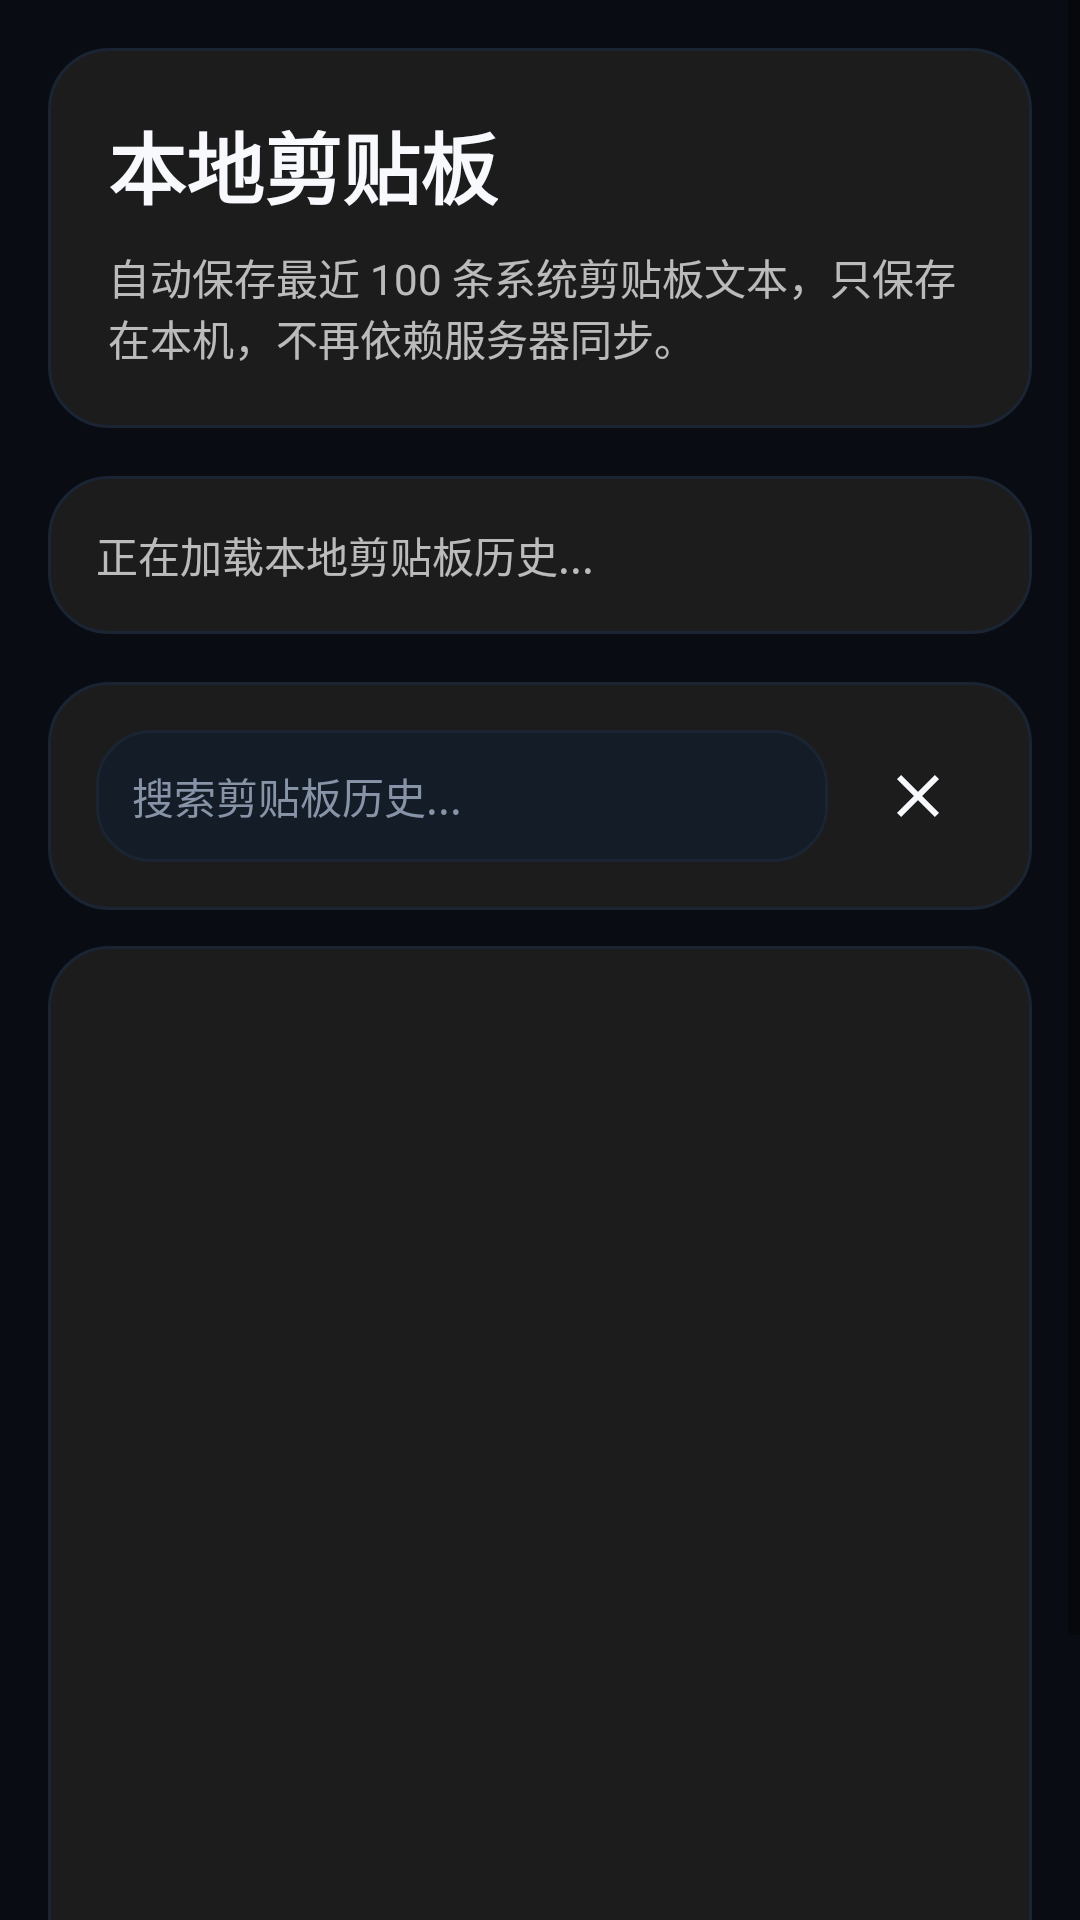

This screen was rendered from an Android layout file. Write that file and the resources it references.
<!-- AndroidManifest.xml: application theme Theme.Typeink -->
<!-- res/layout/activity_syncclipboard_settings.xml -->
<?xml version="1.0" encoding="utf-8"?>
<ScrollView xmlns:android="http://schemas.android.com/apk/res/android"
    android:layout_width="match_parent"
    android:layout_height="match_parent"
    android:background="@color/typeink_screen_background"
    android:fillViewport="true">

    <LinearLayout
        android:layout_width="match_parent"
        android:layout_height="wrap_content"
        android:orientation="vertical"
        android:padding="16dp">

        <LinearLayout
            android:layout_width="match_parent"
            android:layout_height="wrap_content"
            android:layout_marginBottom="16dp"
            android:background="@drawable/bg_typeink_result_card"
            android:orientation="vertical"
            android:padding="20dp">

            <TextView
                android:layout_width="wrap_content"
                android:layout_height="wrap_content"
                android:text="本地剪贴板"
                android:textColor="@color/typeink_text"
                android:textSize="26sp"
                android:textStyle="bold" />

            <TextView
                android:layout_width="match_parent"
                android:layout_height="wrap_content"
                android:layout_marginTop="8dp"
                android:text="自动保存最近 100 条系统剪贴板文本，只保存在本机，不再依赖服务器同步。"
                android:textColor="@color/typeink_text_secondary"
                android:textSize="14sp" />
        </LinearLayout>

        <TextView
            android:id="@+id/statusText"
            android:layout_width="match_parent"
            android:layout_height="wrap_content"
            android:layout_marginBottom="16dp"
            android:background="@drawable/bg_typeink_result_card"
            android:padding="16dp"
            android:text="正在加载本地剪贴板历史..."
            android:textColor="@color/typeink_text_secondary"
            android:textSize="14sp" />

        <LinearLayout
            android:layout_width="match_parent"
            android:layout_height="wrap_content"
            android:layout_marginBottom="12dp"
            android:background="@drawable/bg_typeink_result_card"
            android:gravity="center_vertical"
            android:orientation="horizontal"
            android:padding="16dp">

            <EditText
                android:id="@+id/searchEditText"
                android:layout_width="0dp"
                android:layout_height="44dp"
                android:layout_weight="1"
                android:background="@drawable/bg_typeink_input_field"
                android:hint="搜索剪贴板历史..."
                android:paddingHorizontal="12dp"
                android:textColor="@color/typeink_text"
                android:textColorHint="@color/typeink_muted"
                android:textSize="14sp" />

            <ImageButton
                android:id="@+id/clearButton"
                android:layout_width="44dp"
                android:layout_height="44dp"
                android:layout_marginStart="8dp"
                android:background="?attr/selectableItemBackgroundBorderless"
                android:contentDescription="清空历史"
                android:src="@drawable/ic_clear" />
        </LinearLayout>

        <ListView
            android:id="@+id/historyListView"
            android:layout_width="match_parent"
            android:layout_height="420dp"
            android:background="@drawable/bg_typeink_result_card"
            android:divider="@color/typeink_border"
            android:dividerHeight="1dp" />
    </LinearLayout>
</ScrollView>
<!-- resources referenced by this layout -->
<resources>
  <color name="typeink_border">#1AFFFFFF</color>
  <color name="typeink_muted">#8793A6</color>
  <color name="typeink_screen_background">#090C12</color>
  <color name="typeink_text">#F7F9FC</color>
  <color name="typeink_text_secondary">#B3FFFFFF</color>
  <!-- drawable bg_typeink_input_field (drawable) -->
  <?xml version="1.0" encoding="utf-8"?>
  <shape xmlns:android="http://schemas.android.com/apk/res/android"
      android:shape="rectangle">
      <solid android:color="@color/typeink_key_surface" />
      <corners android:radius="18dp" />
      <stroke
          android:width="1dp"
          android:color="@color/typeink_border_soft" />
  </shape>
  <!-- drawable bg_typeink_result_card (drawable) -->
  <?xml version="1.0" encoding="utf-8"?>
  <shape xmlns:android="http://schemas.android.com/apk/res/android"
      android:shape="rectangle">
      <solid android:color="@color/typeink_surface_elevated" />
      <corners android:radius="20dp" />
      <stroke
          android:width="1dp"
          android:color="@color/typeink_border_soft" />
  </shape>
  <!-- drawable ic_clear (drawable) -->
  <?xml version="1.0" encoding="utf-8"?>
  <vector xmlns:android="http://schemas.android.com/apk/res/android"
      android:width="24dp"
      android:height="24dp"
      android:viewportWidth="24"
      android:viewportHeight="24"
      android:tint="#F7F9FC">
      <path
          android:fillColor="#F7F9FC"
          android:pathData="M19,6.41L17.59,5 12,10.59 6.41,5 5,6.41 10.59,12 5,17.59 6.41,19 12,13.41 17.59,19 19,17.59 13.41,12z"/>
  </vector>
  <style name="Theme.Typeink" parent="Theme.MaterialComponents.DayNight.NoActionBar">
          <item name="colorPrimary">@color/typeink_accent_start</item>
          <item name="colorPrimaryVariant">@color/typeink_accent_end</item>
          <item name="colorOnPrimary">@color/typeink_text</item>
          <item name="android:statusBarColor">@color/typeink_screen_background</item>
          <item name="android:navigationBarColor">@color/typeink_screen_background</item>
          <item name="android:windowLightStatusBar" tools:targetApi="23">false</item>
          <item name="android:windowLightNavigationBar" tools:targetApi="27">false</item>
          <item name="android:windowBackground">@color/typeink_screen_background</item>
      </style>
  <color name="typeink_key_surface">#141C28</color>
  <color name="typeink_border_soft">#1A2433</color>
  <color name="typeink_surface_elevated">#E61E1E1E</color>
  <color name="typeink_accent_start">#7A7DFF</color>
  <color name="typeink_accent_end">#36D3FF</color>
</resources>
